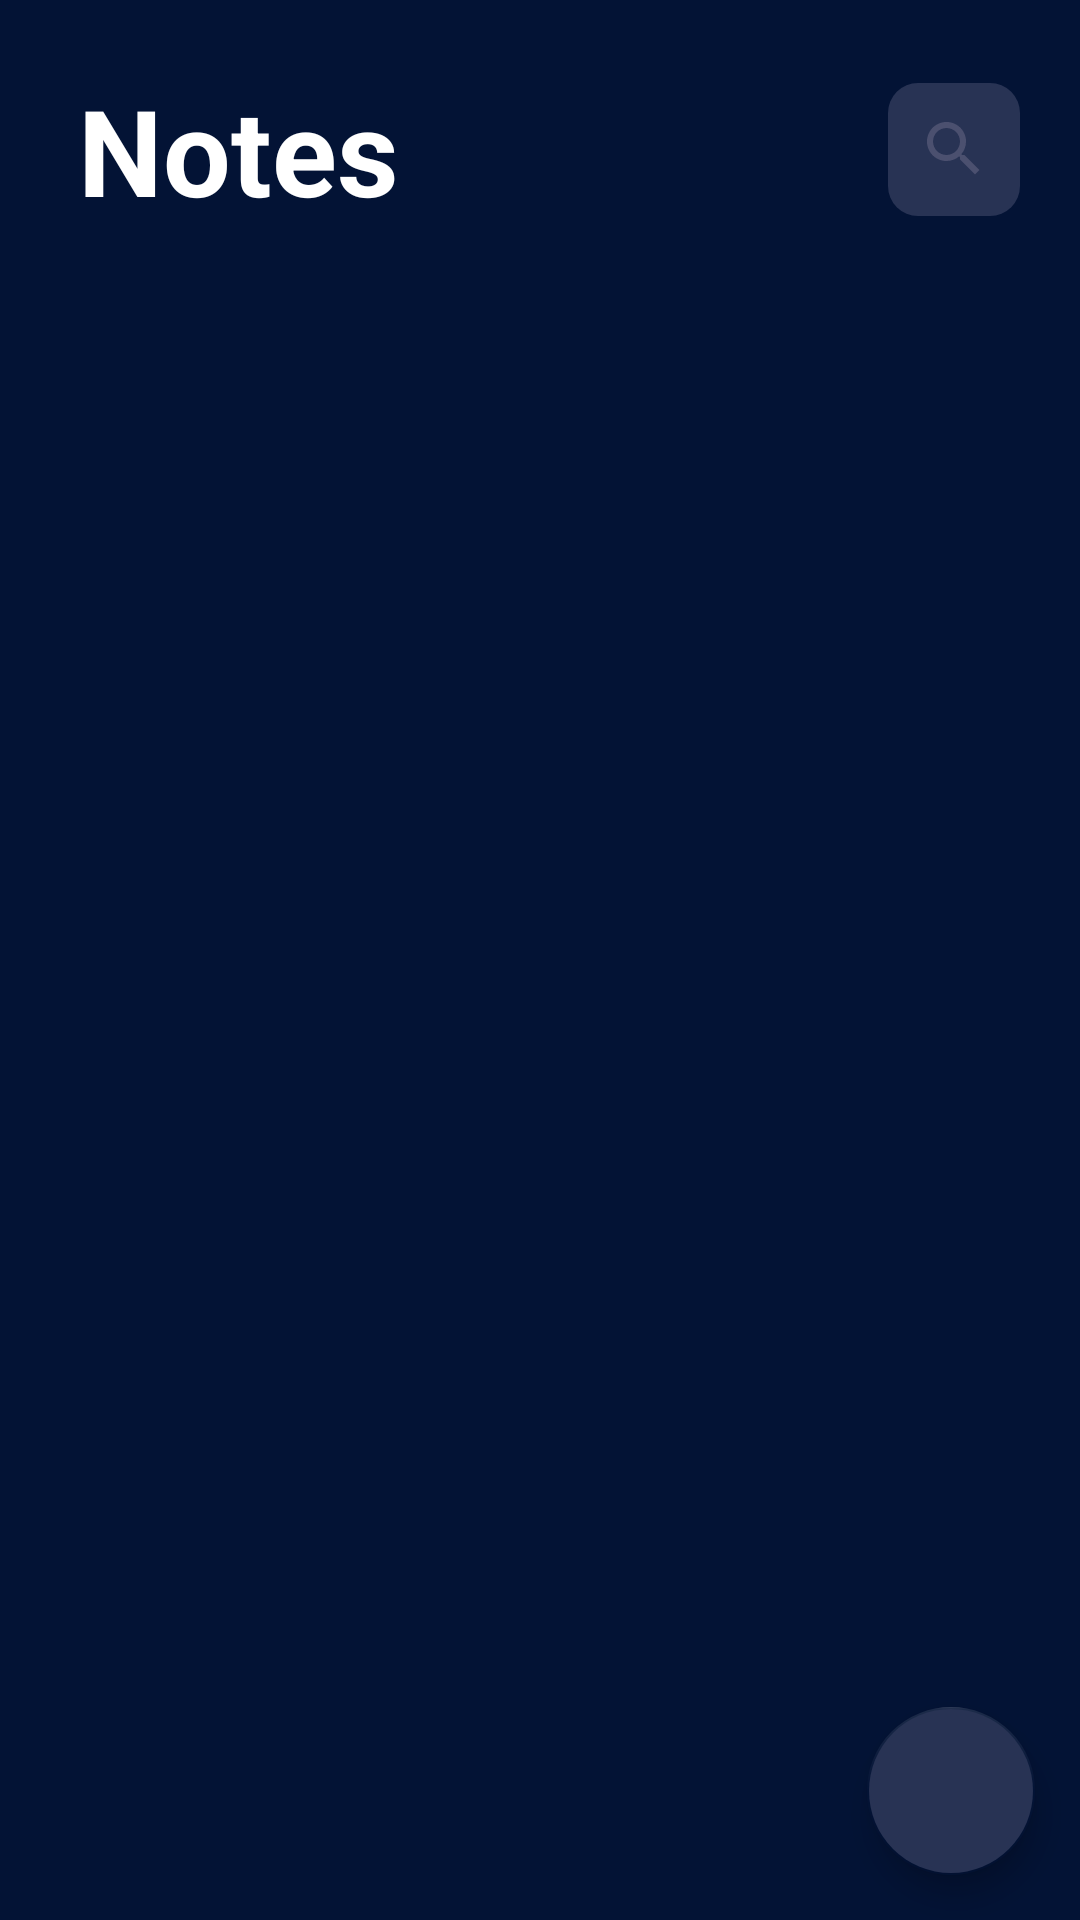

The Android layout XML behind this screen, and the referenced resources:
<!-- AndroidManifest.xml: application theme AppTheme -->
<!-- res/layout/activity_notes.xml -->
<?xml version="1.0" encoding="utf-8"?>
<RelativeLayout xmlns:android="http://schemas.android.com/apk/res/android"
    xmlns:app="http://schemas.android.com/apk/res-auto"
    xmlns:tools="http://schemas.android.com/tools"
    android:layout_width="match_parent"
    android:background="@color/colorPrimary"
    android:layout_height="match_parent"
    tools:context=".NotesActivity">

    <include
        android:id="@+id/toolbar"
        layout="@layout/toolbar_notes"
        />

    <androidx.recyclerview.widget.RecyclerView
        android:id="@+id/recycler_view"
        android:layout_marginTop="5dp"
        android:layout_marginStart="5dp"
        android:layout_marginEnd="5dp"
        android:layout_below="@id/toolbar"
        android:layout_width="match_parent"
        android:layout_height="match_parent">

    </androidx.recyclerview.widget.RecyclerView>

    <com.google.android.material.floatingactionbutton.FloatingActionButton
        android:id="@+id/floating_btn"
        android:layout_width="wrap_content"
        android:layout_height="wrap_content"
        android:layout_margin="15dp"
        android:layout_alignParentEnd="true"
        android:layout_alignParentBottom="true"
        android:src="@drawable/ic_add_black_24dp"
        android:backgroundTint="@color/searc_bg"
        />

    <RelativeLayout
        android:layout_width="match_parent"
        android:layout_height="match_parent"
        android:layout_below="@id/toolbar"
        android:id="@+id/empty_state"
        android:visibility="gone"
        >
    <ImageView
        android:layout_width="wrap_content"
        android:layout_height="400dp"
        android:layout_margin="40dp"
        android:src="@drawable/ic_empty_list"
        android:scaleType="fitCenter"
        android:id="@+id/es_image"
        />
    <TextView
        android:layout_width="match_parent"
        android:layout_height="wrap_content"
        android:id="@+id/es_text"
        android:textColor="@color/white"
        android:textStyle="italic"
        android:text="Oops!!! You don't have Notes..."
        android:textSize="18sp"
        android:gravity="center"
        android:layout_below="@id/es_image"
        />

    </RelativeLayout>
</RelativeLayout>
<!-- res/layout/toolbar_notes.xml (included above) -->
<?xml version="1.0" encoding="utf-8"?>
<androidx.appcompat.widget.Toolbar xmlns:android="http://schemas.android.com/apk/res/android"
    android:orientation="vertical" android:layout_width="match_parent"
    android:layout_height="100dp"
    android:background="@color/colorPrimary"
    >

    <RelativeLayout
        android:layout_width="match_parent"
        android:gravity="center"
        android:layout_height="match_parent">

        <androidx.appcompat.widget.AppCompatTextView
            android:id="@+id/tb_notes_title"
            android:layout_width="wrap_content"
            android:layout_height="wrap_content"
            android:layout_centerVertical="true"
            android:text="@string/notes_tb"
            android:textSize="40sp"
            android:textStyle="bold"
            android:layout_marginStart="10dp"
            android:layout_alignParentStart="true"
            android:textColor="@color/white"
            />
        <ImageView
            android:layout_width="wrap_content"
            android:layout_height="wrap_content"
            android:id="@+id/cross"
            android:layout_centerVertical="true"
            android:src="@drawable/ic_close"
            android:visibility="invisible"
            />
        <androidx.appcompat.widget.AppCompatEditText
            android:id="@+id/tb_search_tv"
            android:layout_width="wrap_content"
            android:layout_marginEnd="20dp"
            android:layout_height="wrap_content"
            android:layout_alignParentEnd="true"
            android:layout_centerVertical="true"
            android:background="@drawable/tb_search_bg"
            android:drawableStart="@drawable/ic_search"
            />

        <RelativeLayout
            android:id="@+id/search_rl"
            android:layout_width="match_parent"
            android:layout_alignParentEnd="true"
            android:layout_centerVertical="true"
            android:background="@drawable/tb_search_bg"
            android:layout_marginEnd="20dp"
            android:visibility="gone"
            android:layout_height="wrap_content">
            <androidx.appcompat.widget.AppCompatEditText
                android:id="@+id/tb_real_search_tv"
                android:layout_width="match_parent"
                android:maxLines="2"
                android:layout_height="wrap_content"
                android:layout_alignParentEnd="true"
                android:background="@null"
                android:maxLength="20"
                android:layout_marginEnd="30dp"
                android:textColor="@color/white"
                android:layout_centerVertical="true"
                android:drawableStart="@drawable/ic_search"
                android:layout_toLeftOf="@id/close"

                />
            <ImageView
                android:id="@+id/close"
                android:layout_width="wrap_content"
                android:layout_height="wrap_content"
                android:src="@drawable/ic_close"
                android:layout_centerVertical="true"
                android:layout_alignParentEnd="true"
                />
        </RelativeLayout>


    </RelativeLayout>



</androidx.appcompat.widget.Toolbar>
<!-- resources referenced by this layout -->
<resources>
  <color name="colorPrimary">#031335</color>
  <color name="searc_bg">#283354</color>
  <color name="white">#ffffff</color>
  <!-- drawable ic_close (drawable) -->
  <vector android:height="24dp" android:tint="#4B506F"
      android:viewportHeight="24.0" android:viewportWidth="24.0"
      android:width="24dp" xmlns:android="http://schemas.android.com/apk/res/android">
      <path android:fillColor="#FF000000" android:pathData="M19,6.41L17.59,5 12,10.59 6.41,5 5,6.41 10.59,12 5,17.59 6.41,19 12,13.41 17.59,19 19,17.59 13.41,12z"/>
  </vector>
  <!-- drawable ic_empty_list: vector/xml drawable (drawable, 21814 chars, omitted) -->
  <!-- drawable ic_search (drawable) -->
  <vector android:height="24dp" android:tint="#4B506F"
      android:viewportHeight="24.0" android:viewportWidth="24.0"
      android:width="24dp" xmlns:android="http://schemas.android.com/apk/res/android">
      <path android:fillColor="#FF000000" android:pathData="M15.5,14h-0.79l-0.28,-0.27C15.41,12.59 16,11.11 16,9.5 16,5.91 13.09,3 9.5,3S3,5.91 3,9.5 5.91,16 9.5,16c1.61,0 3.09,-0.59 4.23,-1.57l0.27,0.28v0.79l5,4.99L20.49,19l-4.99,-5zM9.5,14C7.01,14 5,11.99 5,9.5S7.01,5 9.5,5 14,7.01 14,9.5 11.99,14 9.5,14z"/>
  </vector>
  <!-- drawable tb_search_bg (drawable) -->
  <?xml version="1.0" encoding="utf-8"?>
  <shape xmlns:android="http://schemas.android.com/apk/res/android"
      xmlns:tools="http://schemas.android.com/tools"
      android:shape="rectangle">
      <solid android:color="@color/searc_bg" />
      <corners android:radius="10dp" />
      <padding android:bottom="10dp"
          android:top="10dp"
          android:right="10dp"
          android:left="10dp"/>
  </shape>
  <string name="notes_tb">Notes</string>
  <style name="AppTheme" parent="Theme.AppCompat.Light.NoActionBar">
          
          <item name="colorPrimary">@color/colorPrimary</item>
          <item name="colorPrimaryDark">@color/colorPrimaryDark</item>
          <item name="colorAccent">@color/colorAccent</item>
          <item name="android:navigationBarColor">@color/colorPrimary</item>
          <item name="bottomSheetDialogTheme">@style/AppBottomSheetDialogTheme</item>
  
  
      </style>
  <color name="colorPrimaryDark">#031335</color>
  <color name="colorAccent">#031335</color>
  <style name="AppBottomSheetDialogTheme" parent="Theme.Design.Light.BottomSheetDialog">
          <item name="android:state_expanded">true</item>
          <item name="android:windowSoftInputMode">adjustResize</item>
          <item name="android:windowIsFloating">false</item>
          <item name="android:navigationBarColor">@color/colorPrimary</item>
          <item name="colorPrimary">@color/colorPrimary</item>
          <item name="colorPrimaryDark">@color/colorPrimaryDark</item>
  
      </style>
</resources>
